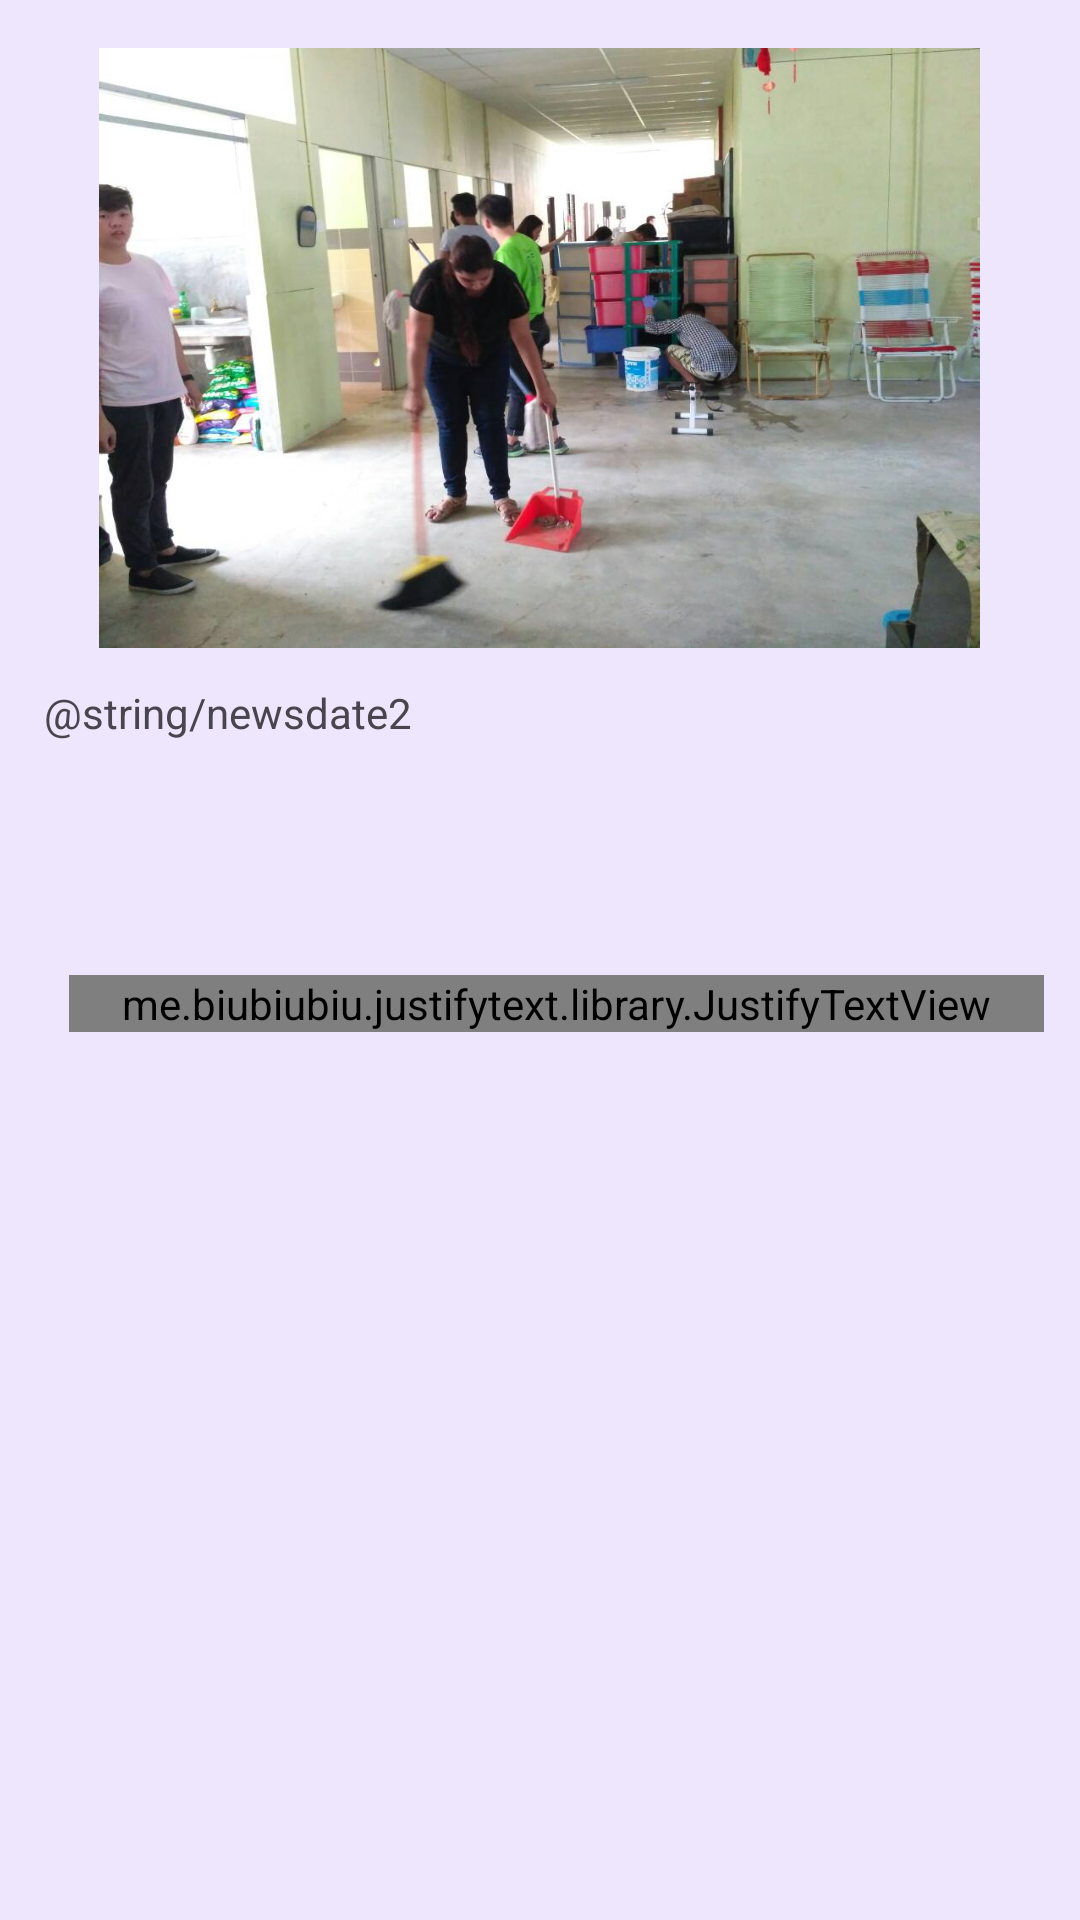

Reconstruct the res/layout file that produces this screen, plus the resources it refers to.
<!-- AndroidManifest.xml: application theme Theme.XPoverty -->
<!-- res/layout/activity_news2.xml -->
<?xml version="1.0" encoding="utf-8"?>
<androidx.constraintlayout.widget.ConstraintLayout xmlns:android="http://schemas.android.com/apk/res/android"
    xmlns:app="http://schemas.android.com/apk/res-auto"
    xmlns:tools="http://schemas.android.com/tools"
    android:layout_width="match_parent"
    android:layout_height="match_parent"
    android:background="#EEE6FD"
    tools:context=".News2">

    <ImageView
        android:id="@+id/news_pic"
        android:layout_width="325dp"
        android:layout_height="200dp"
        android:layout_marginTop="16dp"
        android:scaleX="1.1"
        app:layout_constraintEnd_toEndOf="parent"
        app:layout_constraintHorizontal_bias="0.495"
        app:layout_constraintStart_toStartOf="parent"
        app:layout_constraintTop_toTopOf="parent"
        app:srcCompat="@drawable/news2" />

    <TextView
        android:id="@+id/date2"
        android:layout_width="331dp"
        android:layout_height="81dp"
        android:layout_marginTop="12dp"
        android:text="@string/newsdate2"
        app:layout_constraintEnd_toEndOf="parent"
        app:layout_constraintStart_toStartOf="parent"
        app:layout_constraintTop_toBottomOf="@+id/news_pic" />

    <ScrollView
        android:id="@+id/newsecond"
        android:layout_width="325dp"
        android:layout_height="224dp"
        android:layout_marginLeft="15dp"
        android:layout_marginTop="16dp"
        app:layout_constraintEnd_toEndOf="parent"
        app:layout_constraintHorizontal_bias="0.405"
        app:layout_constraintStart_toStartOf="parent"
        app:layout_constraintTop_toBottomOf="@+id/date2">

        <LinearLayout
            android:id="@+id/eventDetail"
            android:layout_width="match_parent"
            android:layout_height="wrap_content"
            android:orientation="vertical">

            <me.biubiubiu.justifytext.library.JustifyTextView
                android:id="@+id/news2"
                android:layout_width="match_parent"
                android:layout_height="wrap_content"
                android:text="@string/newsinfo2"
                android:textSize="16sp" />

        </LinearLayout>
    </ScrollView>


</androidx.constraintlayout.widget.ConstraintLayout>
<!-- resources referenced by this layout -->
<resources>
  <!-- drawable news2: jpg bitmap (drawable, 74577 bytes) -->
  <style name="Theme.XPoverty" parent="Base.Theme.XPoverty" />
  <style name="Base.Theme.XPoverty" parent="Theme.Material3.DayNight.NoActionBar">
          
          
      </style>
</resources>
